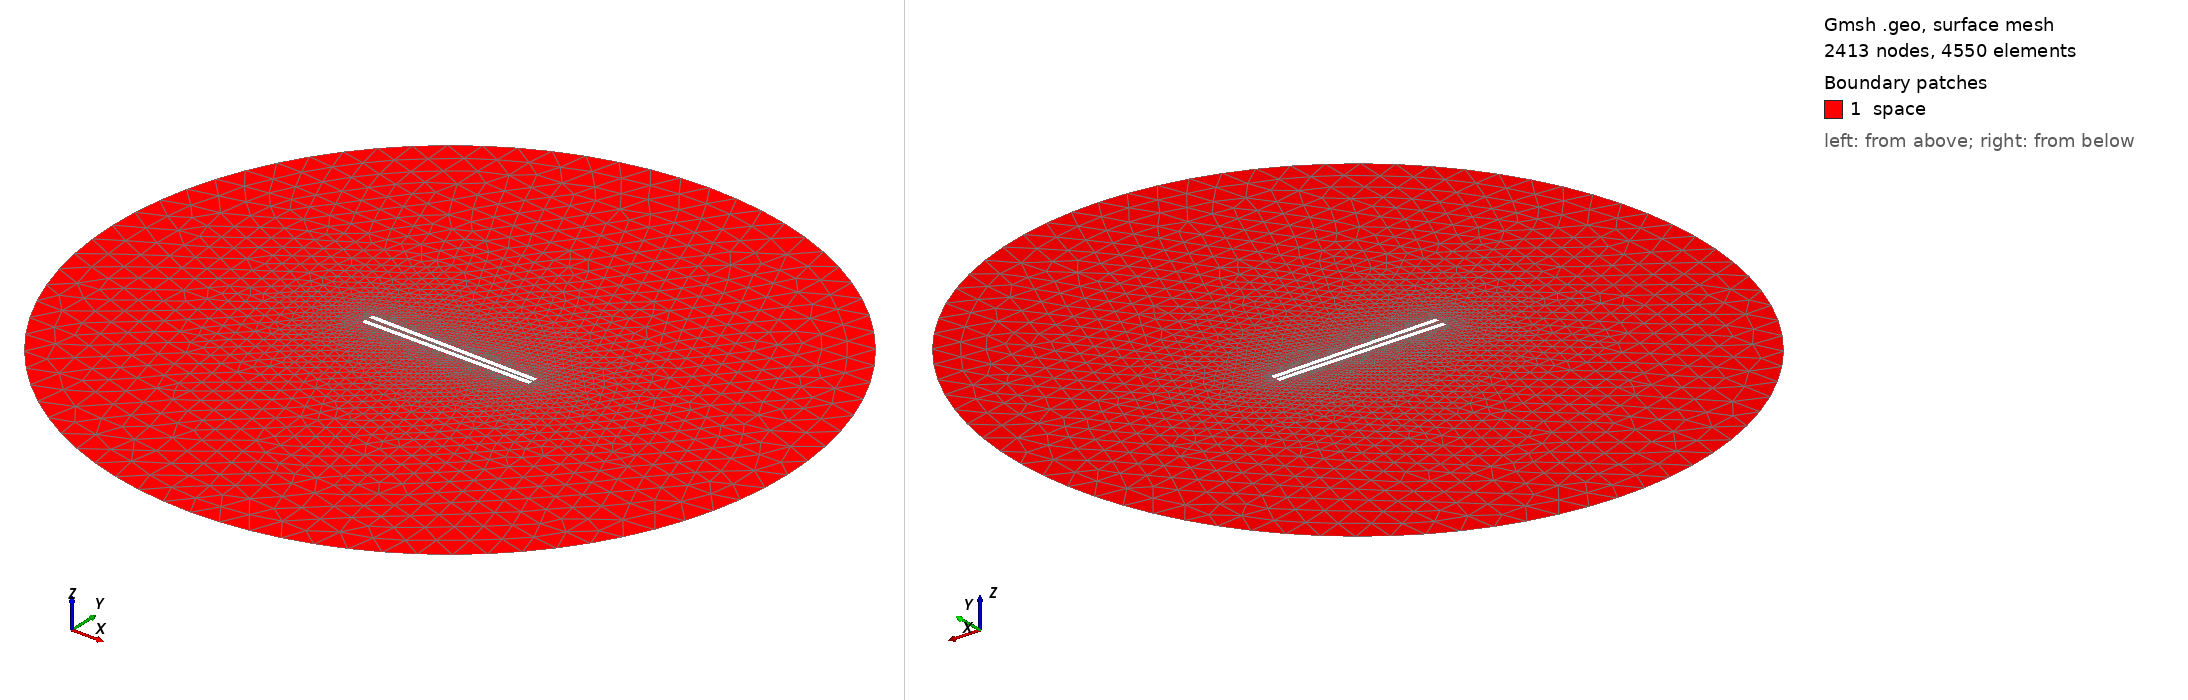

Gmsh geometry script, surface-meshed: 2413 nodes, 4550 surface elements. Boundary patches (legend numbers): 1 space. Left view from above one corner, right view from below the opposite corner. Legend entries are the model's physical surfaces. The drawing asked Gmsh for element sizes between 1% and 20% of the model's largest extent; the script's own settings can give other sizes.

=== 940.geo (drawn) ===
// Set the geometry kernel
SetFactory("OpenCASCADE");

//---------------------------------------
// Rectangles
//---------------------------------------

// Rectangle 1 (top)
Point(1) = {-49.4, 0.9166666666666666, 0, 1.0};
Point(2) = {49.4, 0.9166666666666666, 0, 1.0};
Point(3) = {49.4, 3.716666666666667, 0, 1.0};
Point(4) = {-49.4, 3.716666666666667, 0, 1.0};

Line(1) = {1, 2};
Line(2) = {2, 3};
Line(3) = {3, 4};
Line(4) = {4, 1};

Line Loop(1) = {1, 2, 3, 4};
Plane Surface(1) = {1};

Rotate { {0, 0, 1}, {0,  0.9166666666666666,  0}, -0.017 } {
  Surface{1};
}

// Rectangle 2 (bottom)
Point(5) = {-49.4, -0.9166666666666666, 0, 1.0};
Point(6) = {49.4, -0.9166666666666666, 0, 1.0};
Point(7) = {49.4, -3.716666666666667, 0, 1.0};
Point(8) = {-49.4, -3.716666666666667, 0, 1.0};

Line(5) = {5, 6};
Line(6) = {6, 7};
Line(7) = {7, 8};
Line(8) = {8, 5};

Line Loop(2) = {5, 6, 7, 8};
Plane Surface(2) = {2}; 


//---------------------------------------
// Circle
//---------------------------------------

// Define points
Point(9) = {0, 0, 0};        // Center
Point(10) = {200, 0, 0};     // Start point
Point(11) = {0, 200, 0};     // 90 degrees
Point(12) = {-200, 0, 0};    // 180 degrees
Point(13) = {0, -200, 0};    // 270 degrees

// Define circle arcs (each needs start, center, end)
Circle(9) = {10, 9, 11};
Circle(10) = {11, 9, 12};
Circle(11) = {12, 9, 13};
Circle(12) = {13, 9, 10};

// Define curve loop and surface if needed
Curve Loop(3) = {9, 10, 11, 12};
Surface(3) = {3};

// Subtract Rectangles from Circle
BooleanDifference{ Surface{3}; Delete; }{ Surface{1}; Surface{2}; Delete; }

//---------------------------------------
// Transfinite Lines and Surface
//---------------------------------------
Transfinite Line {1, 3} = 50 Using Progression 1;
Transfinite Line {2, 4} = 2 Using Progression 1;
Transfinite Line {5, 7} = 50 Using Progression 1;
Transfinite Line {6, 8} = 2 Using Progression 1;
Transfinite Line {9, 10, 11, 12} = 20 Using Progression 1;

//---------------------------------------
// Define Physical Groups
//---------------------------------------                

//--- Physical Curves
// Physical groups for boundaries
Physical Line("force_segment", 10) = {1};
Physical Line("upper_plate", 11) = {2, 3, 4};
Physical Line("lower_plate", 12) = {5, 6, 7, 8};
Physical Line("boundary", 20) = {9, 10, 11, 12};

//--- Physical Surfaces
Physical Surface("space", 30) = {3};

//---------------------------------------
// 6. Generate the Mesh
//---------------------------------------
Mesh 2;  // 2D mesh generation
